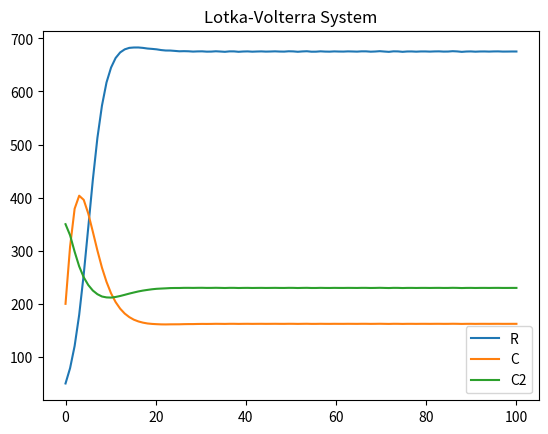

This figure's Python source:
#!/usr/bin/env python3
# -*- coding: utf-8 -*-
"""
Created on Sun May 17 06:29:00 2020

[redacted]
"""
from scipy.integrate import solve_ivp
import matplotlib.pyplot as plt
from numpy import *
import numpy as np

#creating function with the LV equations within it, first listing all parameters
def lotkavolterra(t, X, N, K, r, alpha):
                  #, Kr, Kc, Kc2, rR, rC, rC2, alphaCR, alphaRC, alphaC2R, alphaC2C, alphaCC2, alphaRC2):
    dXdt = []
    for i in range(N):
        sum = 0
        for j in range(N):
            sum = sum + alpha[j,i] * X[j]
        dX = r[i] * X[i] * ((K[i] - sum) / K[i])
        dXdt.append(dX)
    return(dXdt)
     

#create params
N = 3
t = [0,100]
X = [50,200,350]
K = [1000, 500, 430]
r = [1,1,1]
alpha = np.array([[1, 0.5, 0.2], [0.3, 1, 0.4], [1.2, 0, 1]])


solve = solve_ivp(lotkavolterra, t, X, args=(N, K, r, alpha), dense_output=True)




t = linspace(0, 100, 100) #start and stop times and the no. of samples to generate
Xsolve = solve.sol(t)
plt.plot(t, Xsolve.T)
plt.legend(['R', 'C','C2'])
plt.title('Lotka-Volterra System')
plt.show()


#############################################################################################

Number = 4
#no. of comp terms in each equation is N-1

for i in range(1, Number):
    grwth =  [f"rC{i}" for i in range(1, Number)]
    alpha = [f"alpha{i}" for i in range(1, Number)]
    X_List = [f"C{i}" for i in range(1, Number)]
    Capacity = [f"Kc{i}" for i in range(1, Number)]
print(grwth)
print(alpha)
print(X_List)
print(Capacity)


params = (grwth,alpha,X_List, Capacity)

#eqn = (grwth[0]*X_List[0])*((Capacity[0] - X_List[0] - ))








#grwth(['rR', 'rC1', 'rC2', 'rC3'],
 #alpha['alpha0', 'alpha1', 'alpha2', 'alpha3'],
# X_list['R', 'C1', 'C2', 'C3'],
 #Capacity['Kr', 'Kc1', 'Kc2', 'Kc3'])



#Use lists
#Use vectors from numpy
#Use indexes
#Use dictionaries 




